Run: headless pygame with SDL's dummy video driver; simulated clock (each Clock.tick advances the game by its frame time, no real sleeping); random seed 0; keys injected as events and as key.get_pressed() state; no mouse input; restart key SPACE tapped at the start of phases 3 and 4.
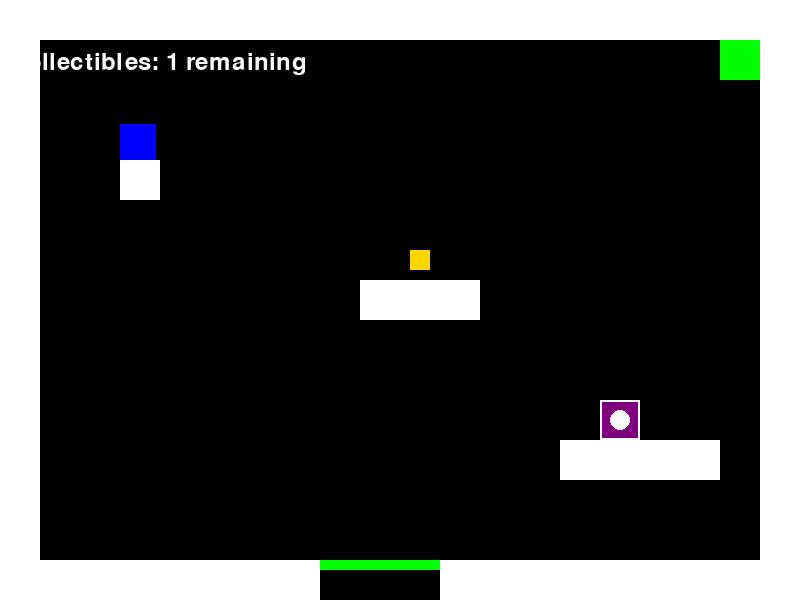
Frame 1 of 4 · flips 1–60 · no input
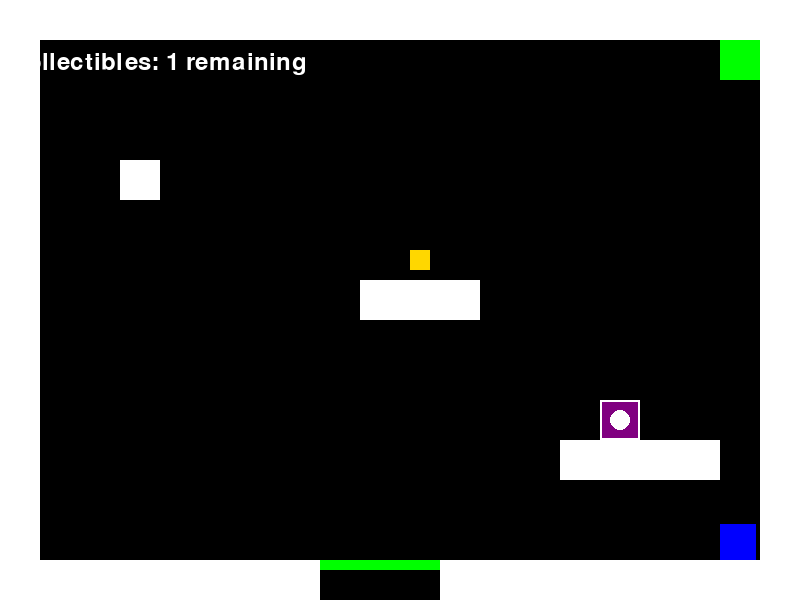
Frame 2 of 4 · flips 61–180 · tapped SPACE, RETURN · held RIGHT (→), D
Frame 3 of 4 · flips 181–300 · tapped SPACE · held DOWN (↓), S · screen unchanged from frame 2, image omitted
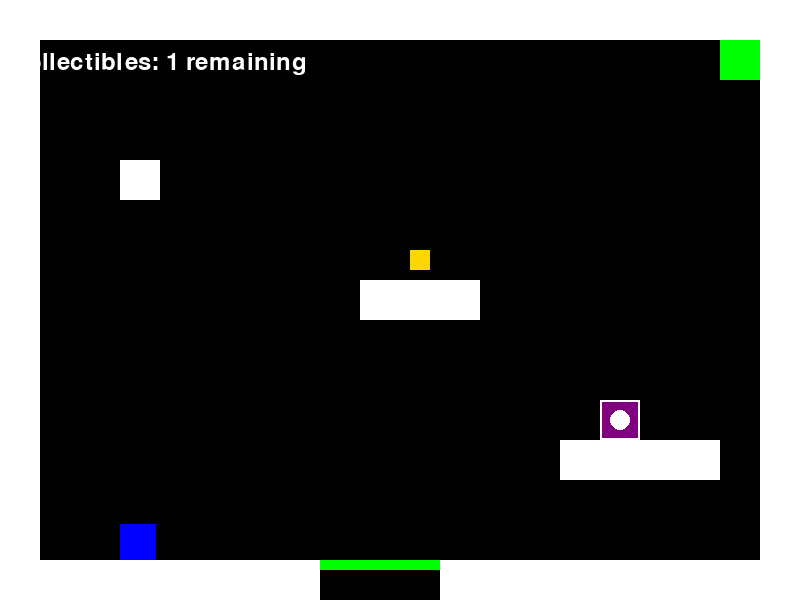
Frame 4 of 4 · flips 301–420 · tapped SPACE · held LEFT (←), A, UP (↑), W

The pygame program that drew these frames:

import pygame
import sys
import math
from enum import Enum

# Initialize Pygame
pygame.init()

# Game constants
SCREEN_WIDTH = 800
SCREEN_HEIGHT = 600
FPS = 60
TILE_SIZE = 40

# Colors
BLACK = (0, 0, 0)
WHITE = (255, 255, 255)
RED = (255, 0, 0)
GREEN = (0, 255, 0)
BLUE = (0, 0, 255)
PURPLE = (128, 0, 128)
YELLOW = (255, 255, 0)

# Dimension types
class Dimension(Enum):
    NORMAL = 0    # Regular physics
    INVERSE = 1   # Inverted gravity
    ETHEREAL = 2  # Pass through certain objects
    TIME = 3      # Time slows down

class Player:
    def __init__(self, x, y):
        self.x = x
        self.y = y
        self.width = TILE_SIZE - 4
        self.height = TILE_SIZE - 4
        self.vel_x = 0
        self.vel_y = 0
        self.can_jump = False
        self.dimension = Dimension.NORMAL
        self.color = BLUE
        self.shift_cooldown = 0
        self.ethereal_objects = []  # Objects player can pass through in ethereal dimension
    
    def update(self, walls, platforms, dimension_portals, collectibles):
        # Apply dimension-specific physics
        if self.dimension == Dimension.NORMAL:
            gravity = 0.5
            self.color = BLUE
        elif self.dimension == Dimension.INVERSE:
            gravity = -0.5
            self.color = RED
        elif self.dimension == Dimension.ETHEREAL:
            gravity = 0.5
            self.color = PURPLE
        elif self.dimension == Dimension.TIME:
            gravity = 0.25  # Half gravity in time dimension
            self.color = YELLOW
        
        # Apply gravity
        self.vel_y += gravity
        
        # Limit falling speed
        if self.vel_y > 10:
            self.vel_y = 10
        elif self.vel_y < -10:
            self.vel_y = -10
            
        # Move in x direction
        self.x += self.vel_x
        
        # Check for collisions in x direction
        self.check_collision_x(walls, platforms)
        
        # Move in y direction
        self.y += self.vel_y
        
        # Check for collisions in y direction
        self.check_collision_y(walls, platforms)
        
        # Check for dimension portals
        for portal in dimension_portals:
            if self.collides_with(portal) and self.shift_cooldown <= 0:
                self.dimension = portal.target_dimension
                self.shift_cooldown = 30  # Prevent rapid shifting
        
        # Check for collectibles
        for collectible in collectibles[:]:
            if self.collides_with(collectible):
                collectibles.remove(collectible)
        
        # Update cooldown
        if self.shift_cooldown > 0:
            self.shift_cooldown -= 1
    
    def check_collision_x(self, walls, platforms):
        # Create player rectangle for collision detection
        player_rect = pygame.Rect(self.x, self.y, self.width, self.height)
        
        for wall in walls:
            # Skip ethereal walls if in ethereal dimension
            if self.dimension == Dimension.ETHEREAL and wall in self.ethereal_objects:
                continue
                
            if player_rect.colliderect(wall.rect):
                if self.vel_x > 0:  # Moving right
                    self.x = wall.rect.left - self.width
                elif self.vel_x < 0:  # Moving left
                    self.x = wall.rect.right
                self.vel_x = 0
    
    def check_collision_y(self, walls, platforms):
        self.can_jump = False
        
        # Create player rectangle for collision detection
        player_rect = pygame.Rect(self.x, self.y, self.width, self.height)
        
        for wall in walls:
            # Skip ethereal walls if in ethereal dimension
            if self.dimension == Dimension.ETHEREAL and wall in self.ethereal_objects:
                continue
                
            if player_rect.colliderect(wall.rect):
                if self.vel_y > 0:  # Moving down
                    self.y = wall.rect.top - self.height
                    self.can_jump = True
                elif self.vel_y < 0:  # Moving up
                    self.y = wall.rect.bottom
                self.vel_y = 0
        
        # Check platform collisions (only from above if normal gravity, from below if inverted)
        for platform in platforms:
            if player_rect.colliderect(platform.rect):
                if self.dimension == Dimension.NORMAL and self.vel_y > 0:
                    # Only collide when falling in normal dimension
                    self.y = platform.rect.top - self.height
                    self.can_jump = True
                    self.vel_y = 0
                elif self.dimension == Dimension.INVERSE and self.vel_y < 0:
                    # Only collide when "falling" upward in inverse dimension
                    self.y = platform.rect.bottom
                    self.can_jump = True
                    self.vel_y = 0
    
    def collides_with(self, obj):
        player_rect = pygame.Rect(self.x, self.y, self.width, self.height)
        return player_rect.colliderect(obj.rect)
    
    def draw(self, screen):
        pygame.draw.rect(screen, self.color, (self.x, self.y, self.width, self.height))

class Wall:
    def __init__(self, x, y, width, height, color=WHITE):
        self.rect = pygame.Rect(x, y, width, height)
        self.color = color
        self.is_ethereal = False
    
    def draw(self, screen):
        pygame.draw.rect(screen, self.color, self.rect)

class Platform(Wall):
    def __init__(self, x, y, width, height=10):
        super().__init__(x, y, width, height, GREEN)

class DimensionPortal:
    def __init__(self, x, y, target_dimension):
        self.rect = pygame.Rect(x, y, TILE_SIZE, TILE_SIZE)
        self.target_dimension = target_dimension
        
        # Set color based on target dimension
        if target_dimension == Dimension.NORMAL:
            self.color = BLUE
        elif target_dimension == Dimension.INVERSE:
            self.color = RED
        elif target_dimension == Dimension.ETHEREAL:
            self.color = PURPLE
        elif target_dimension == Dimension.TIME:
            self.color = YELLOW
    
    def draw(self, screen):
        pygame.draw.rect(screen, self.color, self.rect)
        # Draw portal effect
        pygame.draw.rect(screen, WHITE, self.rect, 2)
        pygame.draw.circle(screen, WHITE, self.rect.center, 10)

class Collectible:
    def __init__(self, x, y):
        self.rect = pygame.Rect(x + TILE_SIZE//4, y + TILE_SIZE//4, TILE_SIZE//2, TILE_SIZE//2)
        self.color = (255, 215, 0)  # Gold color
    
    def draw(self, screen):
        pygame.draw.rect(screen, self.color, self.rect)

class Level:
    def __init__(self, layout, start_pos, end_pos):
        self.walls = []
        self.platforms = []
        self.dimension_portals = []
        self.collectibles = []
        self.start_pos = start_pos
        self.end_pos = end_pos
        self.end_rect = pygame.Rect(end_pos[0], end_pos[1], TILE_SIZE, TILE_SIZE)
        
        # Parse level layout
        for y, row in enumerate(layout):
            for x, cell in enumerate(row):
                pos_x = x * TILE_SIZE
                pos_y = y * TILE_SIZE
                
                if cell == '#':  # Wall
                    self.walls.append(Wall(pos_x, pos_y, TILE_SIZE, TILE_SIZE))
                elif cell == 'P':  # Platform
                    self.platforms.append(Platform(pos_x, pos_y, TILE_SIZE))
                elif cell == 'N':  # Normal dimension portal
                    self.dimension_portals.append(DimensionPortal(pos_x, pos_y, Dimension.NORMAL))
                elif cell == 'I':  # Inverse dimension portal
                    self.dimension_portals.append(DimensionPortal(pos_x, pos_y, Dimension.INVERSE))
                elif cell == 'E':  # Ethereal dimension portal
                    self.dimension_portals.append(DimensionPortal(pos_x, pos_y, Dimension.ETHEREAL))
                elif cell == 'T':  # Time dimension portal
                    self.dimension_portals.append(DimensionPortal(pos_x, pos_y, Dimension.TIME))
                elif cell == 'C':  # Collectible
                    self.collectibles.append(Collectible(pos_x, pos_y))
                elif cell == 'X':  # Ethereal wall
                    wall = Wall(pos_x, pos_y, TILE_SIZE, TILE_SIZE, (200, 200, 200))
                    wall.is_ethereal = True
                    self.walls.append(wall)
    
    def draw(self, screen):
        # Draw end point
        pygame.draw.rect(screen, GREEN, self.end_rect)
        
        # Draw level elements
        for wall in self.walls:
            wall.draw(screen)
        for platform in self.platforms:
            platform.draw(screen)
        for portal in self.dimension_portals:
            portal.draw(screen)
        for collectible in self.collectibles:
            collectible.draw(screen)

class Game:
    def __init__(self):
        self.screen = pygame.display.set_mode((SCREEN_WIDTH, SCREEN_HEIGHT))
        pygame.display.set_caption("Dimensional Shift Puzzle")
        self.clock = pygame.time.Clock()
        self.font = pygame.font.SysFont(None, 36)
        self.levels = self.create_levels()
        self.current_level = 0
        self.player = Player(*self.levels[self.current_level].start_pos)
        self.game_state = "playing"  # "playing", "level_complete", "game_over", "game_complete"
        self.message_timer = 0
        
        # Set ethereal objects for player
        for wall in self.levels[self.current_level].walls:
            if wall.is_ethereal:
                self.player.ethereal_objects.append(wall)
    
    def create_levels(self):
        levels = []
        
        # Level 1: Introduction to basic movement and normal dimension
        level1_layout = [
            "####################",
            "#                  #",
            "#                  #",
            "#  S               #",
            "#  #               #",
            "#                  #",
            "#         C        #",
            "#        ###       #",
            "#                  #",
            "#                  #",
            "#              E   #",
            "#             #### #",
            "#                  #",
            "#                  #",
            "########PPP#########",
        ]
        
        # Level 2: Introduction to inverse gravity
        level2_layout = [
            "####################",
            "#                  #",
            "#                  #",
            "#  S               #",
            "#  #               #",
            "#         I        #",
            "#        ###       #",
            "#                  #",
            "#                  #",
            "#                  #",
            "#              N   #",
            "#             #### #",
            "#                  #",
            "#         E        #",
            "####################",
        ]
        
        # Level 3: Introduction to ethereal dimension
        level3_layout = [
            "####################",
            "#                  #",
            "#                  #",
            "#  S               #",
            "#  #               #",
            "#                  #",
            "#         E        #",
            "#        ###       #",
            "#                  #",
            "#        X         #",
            "#        X    N    #",
            "#        X   ##### #",
            "#        X         #",
            "#        X         #",
            "####################",
        ]
        
        # Level 4: Introduction to time dimension
        level4_layout = [
            "####################",
            "#                  #",
            "#                  #",
            "#  S               #",
            "#  #               #",
            "#                  #",
            "#         T        #",
            "#        ###       #",
            "#                  #",
            "#                  #",
            "#              N   #",
            "#             #### #",
            "#                  #",
            "#                  #",
            "####################",
        ]
        
        # Level 5: Combining all dimensions
        level5_layout = [
            "####################",
            "#        C         #",
            "#        #         #",
            "#  S     #         #",
            "#  #     #         #",
            "#        #    I    #",
            "#        #   ##### #",
            "#        #         #",
            "#        #         #",
            "#        X         #",
            "#        X    E    #",
            "#        X   ##### #",
            "#        X         #",
            "#        X    T    #",
            "####################",
        ]
        
        # Convert layouts to actual levels
        for i, layout in enumerate([level1_layout, level2_layout, level3_layout, level4_layout, level5_layout]):
            # Find start position
            start_pos = (0, 0)
            for y, row in enumerate(layout):
                for x, cell in enumerate(row):
                    if cell == 'S':
                        start_pos = (x * TILE_SIZE, y * TILE_SIZE)
            
            # Set end position (for now, just the opposite corner)
            end_pos = (SCREEN_WIDTH - 2 * TILE_SIZE, TILE_SIZE)
            
            # Replace 'S' with empty space in the layout
            layout = [row.replace('S', ' ') for row in layout]
            
            levels.append(Level(layout, start_pos, end_pos))
        
        return levels
    
    def handle_events(self):
        for event in pygame.event.get():
            if event.type == pygame.QUIT:
                return False
            
            if event.type == pygame.KEYDOWN:
                if event.key == pygame.K_ESCAPE:
                    return False
                
                if self.game_state == "level_complete":
                    if event.key == pygame.K_SPACE:
                        self.next_level()
                elif self.game_state == "game_complete" or self.game_state == "game_over":
                    if event.key == pygame.K_SPACE:
                        self.__init__()  # Reset game
        
        if self.game_state == "playing":
            keys = pygame.key.get_pressed()
            
            # Handle movement
            if keys[pygame.K_LEFT]:
                self.player.vel_x = -5
            elif keys[pygame.K_RIGHT]:
                self.player.vel_x = 5
            else:
                self.player.vel_x = 0
            
            # Handle jumping
            if keys[pygame.K_SPACE] and self.player.can_jump:
                if self.player.dimension == Dimension.NORMAL:
                    self.player.vel_y = -10
                elif self.player.dimension == Dimension.INVERSE:
                    self.player.vel_y = 10
                elif self.player.dimension == Dimension.ETHEREAL:
                    self.player.vel_y = -10
                elif self.player.dimension == Dimension.TIME:
                    self.player.vel_y = -7  # Slower jump in time dimension
        
        return True
    
    def update(self):
        if self.game_state == "playing":
            current_level = self.levels[self.current_level]
            
            # Update player
            self.player.update(current_level.walls, current_level.platforms, 
                              current_level.dimension_portals, current_level.collectibles)
            
            # Check if player reached the end
            if pygame.Rect(self.player.x, self.player.y, self.player.width, self.player.height).colliderect(current_level.end_rect):
                if len(current_level.collectibles) == 0:  # All collectibles must be collected
                    self.game_state = "level_complete"
                    self.message_timer = 180  # Show message for 3 seconds
            
            # Check if player fell off the level
            if self.player.y > SCREEN_HEIGHT + 100 or self.player.y < -100:
                self.game_state = "game_over"
                self.message_timer = 180
        
        # Update timers
        if self.message_timer > 0:
            self.message_timer -= 1
    
    def draw(self):
        self.screen.fill(BLACK)
        
        # Draw current level
        self.levels[self.current_level].draw(self.screen)
        
        # Draw player
        self.player.draw(self.screen)
        
        # Draw UI
        self.draw_ui()
        
        pygame.display.flip()
    
    def draw_ui(self):
        # Draw current dimension
        dimension_text = f"Dimension: {self.player.dimension.name}"
        dimension_surface = self.font.render(dimension_text, True, WHITE)
        self.screen.blit(dimension_surface, (10, 10))
        
        # Draw collectibles count
        collectibles_text = f"Collectibles: {len(self.levels[self.current_level].collectibles)} remaining"
        collectibles_surface = self.font.render(collectibles_text, True, WHITE)
        self.screen.blit(collectibles_surface, (10, 50))
        
        # Draw level number
        level_text = f"Level: {self.current_level + 1}/{len(self.levels)}"
        level_surface = self.font.render(level_text, True, WHITE)
        self.screen.blit(level_surface, (SCREEN_WIDTH - level_surface.get_width() - 10, 10))
        
        # Draw messages based on game state
        if self.game_state == "level_complete" and self.message_timer > 0:
            if self.current_level < len(self.levels) - 1:
                message = "Level Complete! Press SPACE to continue"
            else:
                message = "Congratulations! You completed all levels!"
                self.game_state = "game_complete"
            
            message_surface = self.font.render(message, True, WHITE)
            self.screen.blit(message_surface, 
                           (SCREEN_WIDTH//2 - message_surface.get_width()//2, 
                            SCREEN_HEIGHT//2 - message_surface.get_height()//2))
        
        elif self.game_state == "game_over" and self.message_timer > 0:
            message = "Game Over! Press SPACE to restart"
            message_surface = self.font.render(message, True, WHITE)
            self.screen.blit(message_surface, 
                           (SCREEN_WIDTH//2 - message_surface.get_width()//2, 
                            SCREEN_HEIGHT//2 - message_surface.get_height()//2))
        
        elif self.game_state == "game_complete":
            message = "Congratulations! You completed all levels! Press SPACE to play again"
            message_surface = self.font.render(message, True, WHITE)
            self.screen.blit(message_surface, 
                           (SCREEN_WIDTH//2 - message_surface.get_width()//2, 
                            SCREEN_HEIGHT//2 - message_surface.get_height()//2))
    
    def next_level(self):
        if self.current_level < len(self.levels) - 1:
            self.current_level += 1
            self.player = Player(*self.levels[self.current_level].start_pos)
            
            # Set ethereal objects for player
            self.player.ethereal_objects = []
            for wall in self.levels[self.current_level].walls:
                if wall.is_ethereal:
                    self.player.ethereal_objects.append(wall)
            
            self.game_state = "playing"
        else:
            self.game_state = "game_complete"
    
    def run(self):
        running = True
        while running:
            running = self.handle_events()
            self.update()
            self.draw()
            self.clock.tick(FPS)

# Main function
def main():
    game = Game()
    game.run()
    pygame.quit()
    sys.exit()

if __name__ == "__main__":
    main()
